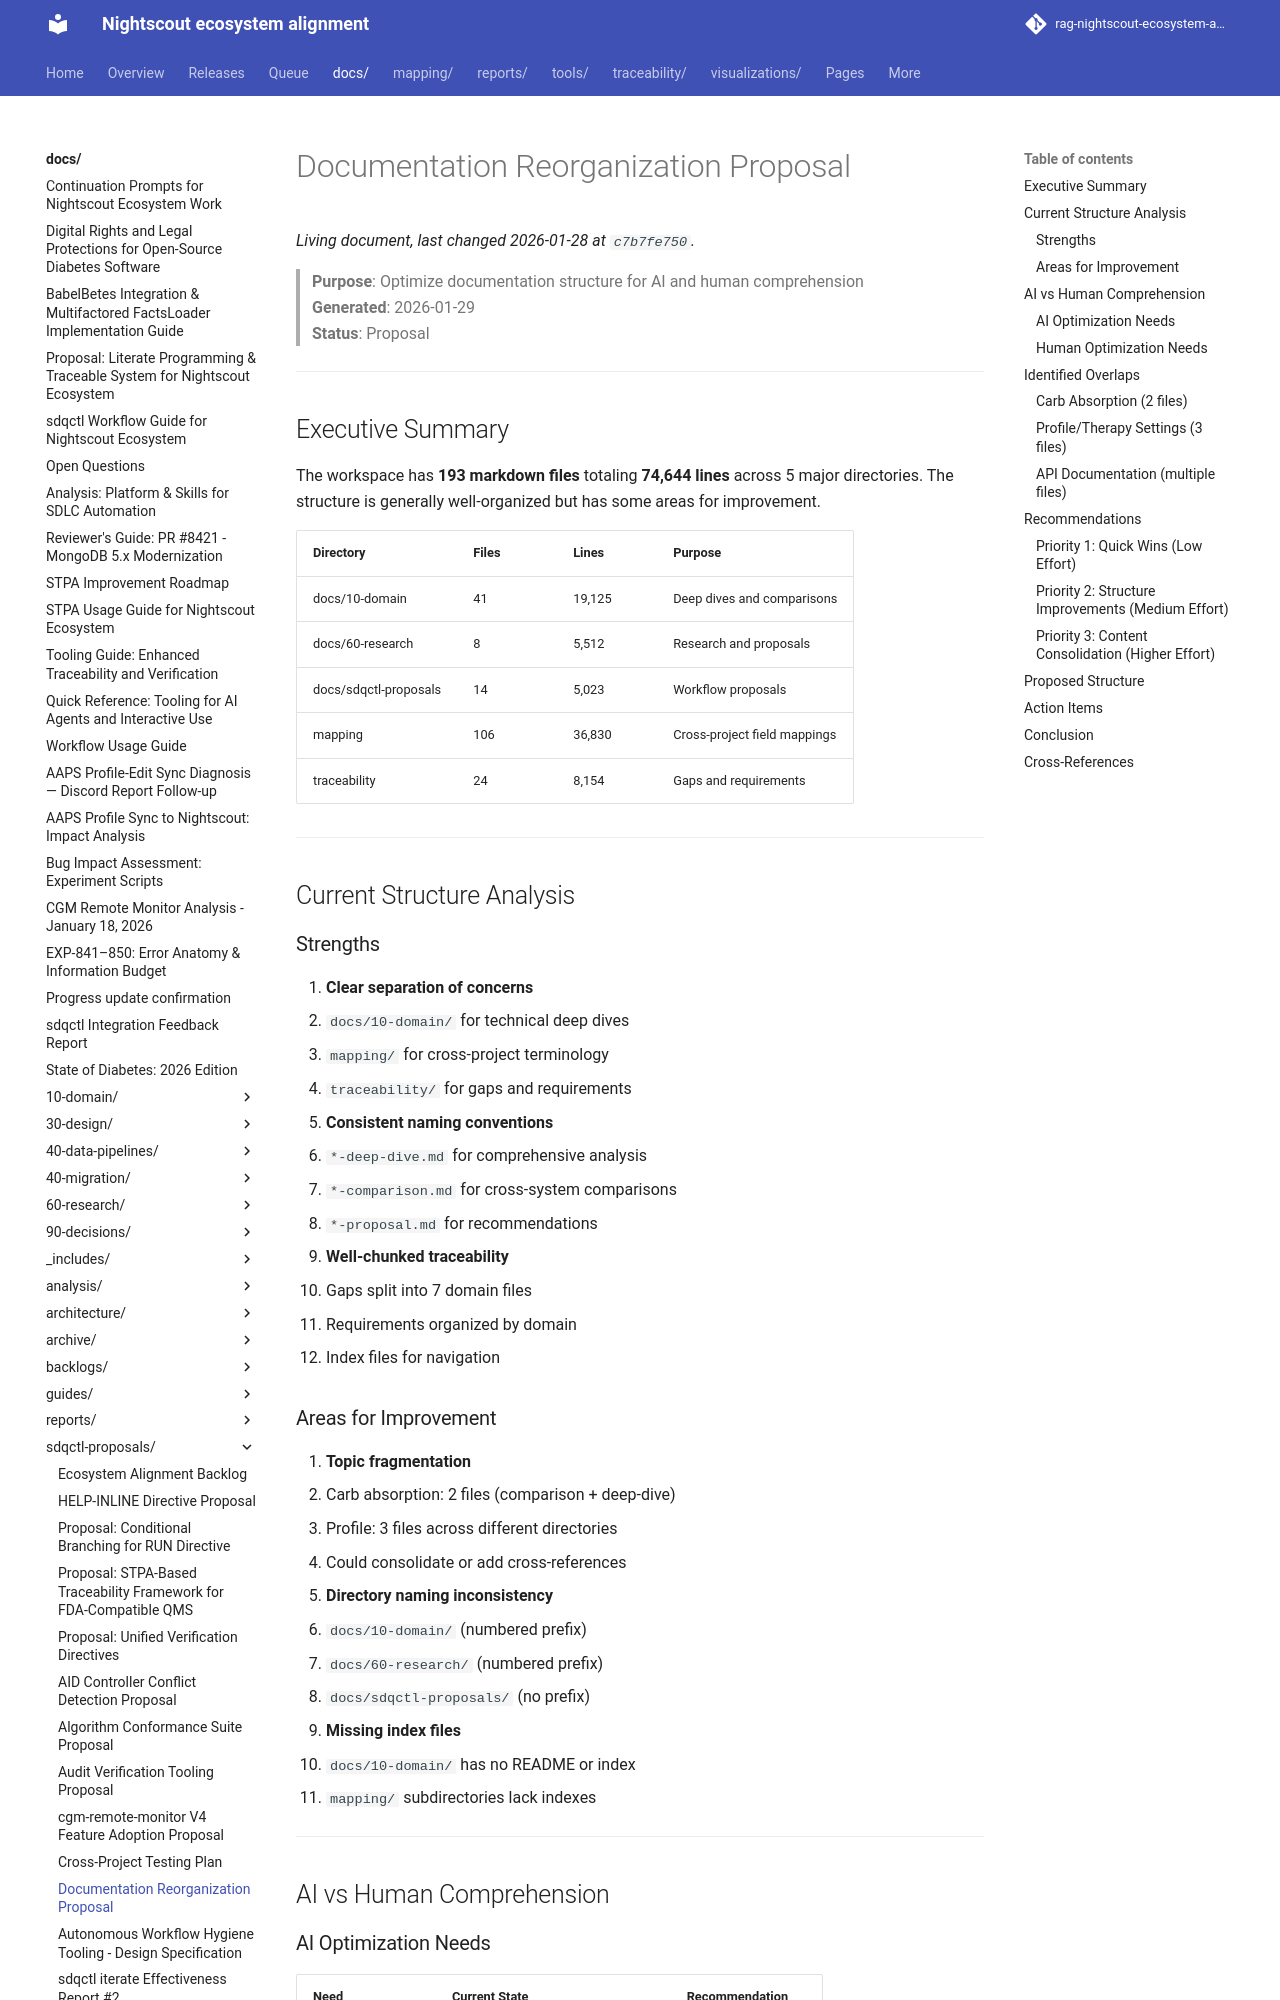

repository: bewest/rag-nightscout-ecosystem-alignment · page: docs/sdqctl-proposals/documentation-reorganization-proposal.html · generator: mkdocs

# Documentation Reorganization Proposal

> **Purpose**: Optimize documentation structure for AI and human comprehension  
> **Generated**: 2026-01-29  
> **Status**: Proposal

---

## Executive Summary

The workspace has **193 markdown files** totaling **74,644 lines** across 5 major directories. The structure is generally well-organized but has some areas for improvement.

| Directory | Files | Lines | Purpose |
|-----------|-------|-------|---------|
| docs/10-domain | 41 | 19,125 | Deep dives and comparisons |
| docs/60-research | 8 | 5,512 | Research and proposals |
| docs/sdqctl-proposals | 14 | 5,023 | Workflow proposals |
| mapping | 106 | 36,830 | Cross-project field mappings |
| traceability | 24 | 8,154 | Gaps and requirements |

---

## Current Structure Analysis

### Strengths

1. **Clear separation of concerns**
   - `docs/10-domain/` for technical deep dives
   - `mapping/` for cross-project terminology
   - `traceability/` for gaps and requirements

2. **Consistent naming conventions**
   - `*-deep-dive.md` for comprehensive analysis
   - `*-comparison.md` for cross-system comparisons
   - `*-proposal.md` for recommendations

3. **Well-chunked traceability**
   - Gaps split into 7 domain files
   - Requirements organized by domain
   - Index files for navigation

### Areas for Improvement

1. **Topic fragmentation**
   - Carb absorption: 2 files (comparison + deep-dive)
   - Profile: 3 files across different directories
   - Could consolidate or add cross-references

2. **Directory naming inconsistency**
   - `docs/10-domain/` (numbered prefix)
   - `docs/60-research/` (numbered prefix)
   - `docs/sdqctl-proposals/` (no prefix)

3. **Missing index files**
   - `docs/10-domain/` has no README or index
   - `mapping/` subdirectories lack indexes

---

## AI vs Human Comprehension
